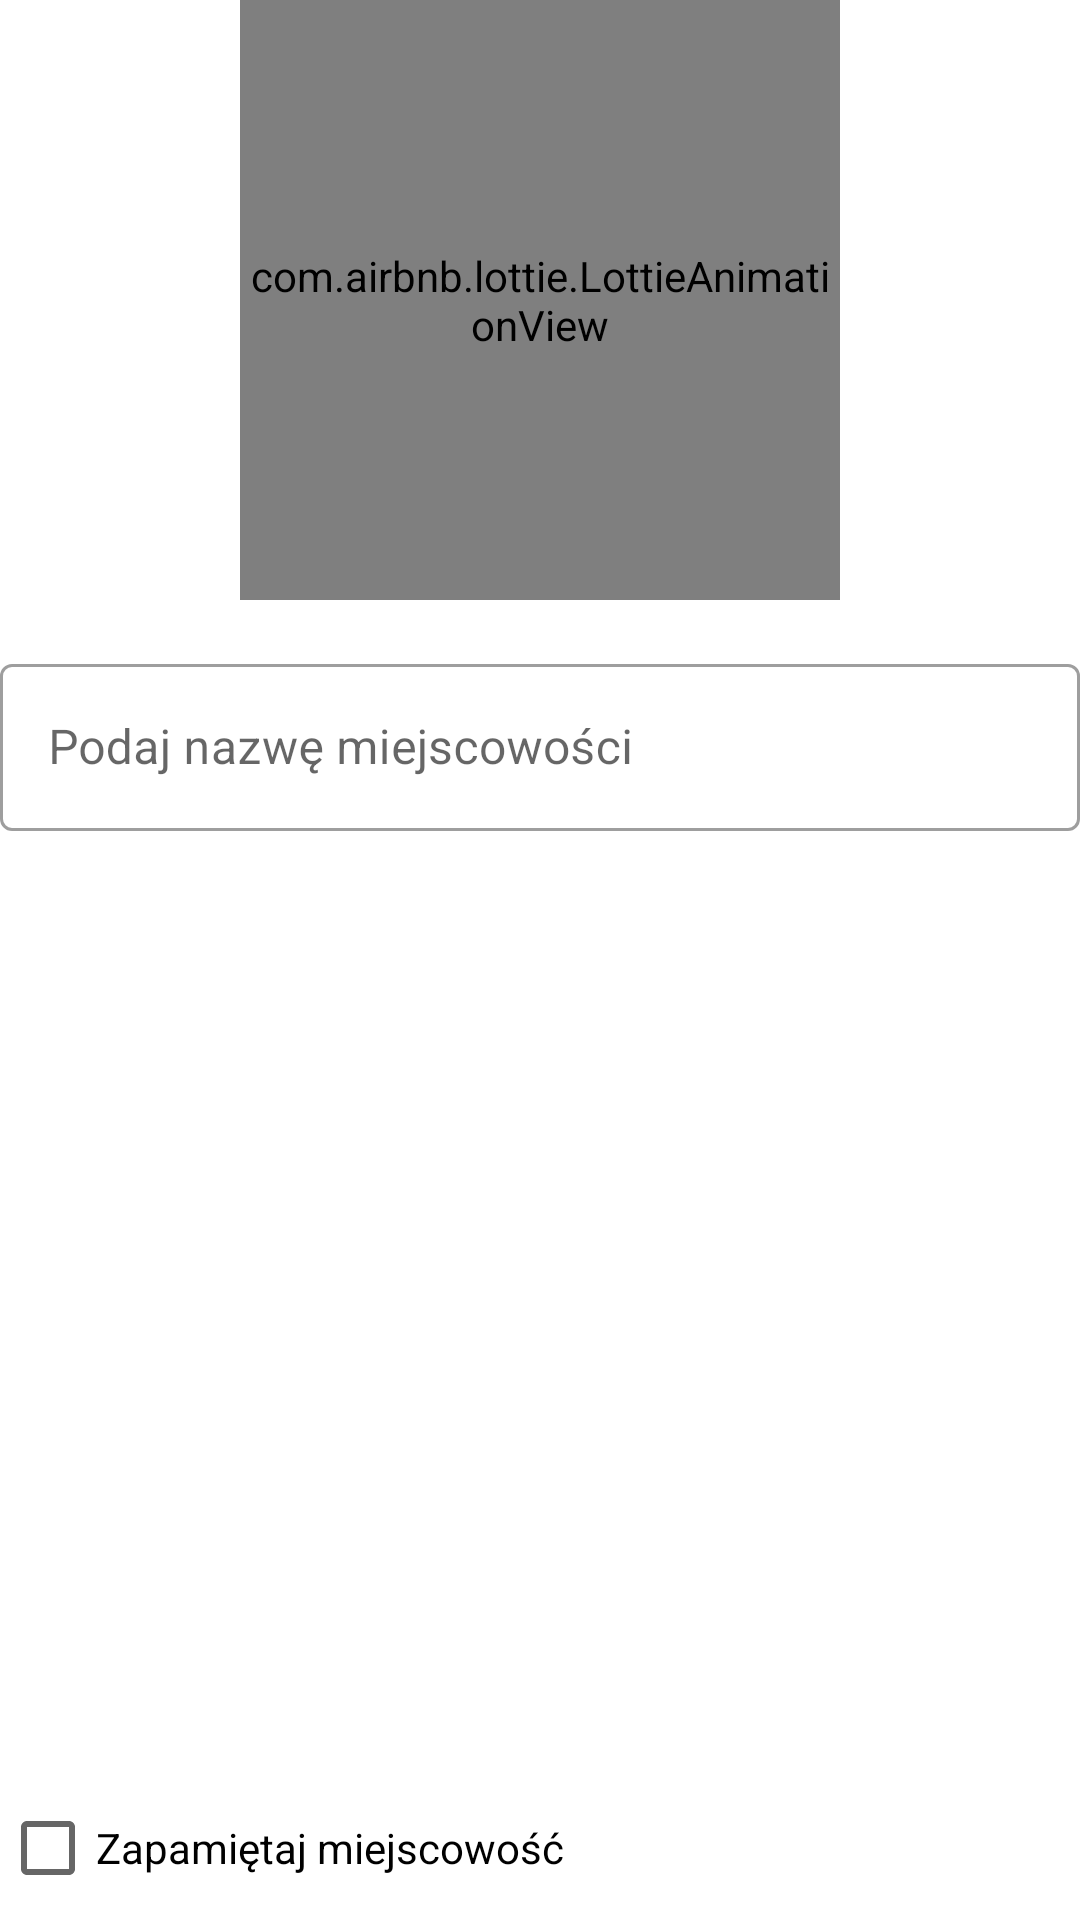

Reconstruct the res/layout file that produces this screen, plus the resources it refers to.
<!-- AndroidManifest.xml: application theme Theme.WeatherApp -->
<!-- res/layout/fragment_selector.xml -->
<?xml version="1.0" encoding="utf-8"?>
<androidx.constraintlayout.widget.ConstraintLayout xmlns:android="http://schemas.android.com/apk/res/android"
    xmlns:app="http://schemas.android.com/apk/res-auto"
    android:layout_width="match_parent"
    android:layout_height="match_parent"
    android:layout_marginHorizontal="@dimen/margin_m">

    <com.airbnb.lottie.LottieAnimationView
        android:id="@+id/lottieAnimationView"
        android:layout_width="200dp"
        android:layout_height="200dp"
        app:layout_constraintEnd_toEndOf="parent"
        app:layout_constraintStart_toStartOf="parent"
        app:layout_constraintTop_toTopOf="parent"
        app:lottie_autoPlay="true"
        app:lottie_loop="true"
        app:lottie_rawRes="@raw/map_animation" />

    <com.google.android.material.textfield.TextInputLayout
        android:id="@+id/search_layout"
        style="@style/Widget.MaterialComponents.TextInputLayout.OutlinedBox"
        android:layout_width="match_parent"
        android:layout_height="wrap_content"
        android:layout_marginTop="@dimen/margin_xl"
        android:hint="@string/city_name_hint"
        app:layout_constraintEnd_toEndOf="parent"
        app:layout_constraintStart_toStartOf="parent"
        app:layout_constraintTop_toBottomOf="@+id/lottieAnimationView">

        <com.google.android.material.textfield.TextInputEditText
            android:id="@+id/search_text"
            android:layout_width="match_parent"
            android:layout_height="wrap_content" />

    </com.google.android.material.textfield.TextInputLayout>

    <CheckBox
        android:id="@+id/save_check_box"
        android:layout_width="wrap_content"
        android:layout_height="wrap_content"
        android:text="@string/save_city"
        app:layout_constraintBottom_toBottomOf="parent"
        app:layout_constraintStart_toStartOf="parent" />

    <TextView
        android:id="@+id/select_from_list_text"
        android:layout_width="wrap_content"
        android:layout_height="wrap_content"
        android:layout_marginTop="@dimen/margin_m"
        android:visibility="invisible"
        android:text="@string/select_city"
        app:layout_constraintStart_toStartOf="parent"
        app:layout_constraintTop_toBottomOf="@+id/search_layout" />

    <androidx.recyclerview.widget.RecyclerView
        android:id="@+id/cities_recycler_view"
        android:layout_width="match_parent"
        android:layout_height="0dp"
        android:layout_marginVertical="@dimen/margin_m"
        android:orientation="vertical"
        app:layoutManager="androidx.recyclerview.widget.LinearLayoutManager"
        app:layout_constraintBottom_toTopOf="@+id/save_check_box"
        app:layout_constraintStart_toStartOf="parent"
        app:layout_constraintTop_toBottomOf="@+id/select_from_list_text" />

    <com.google.android.material.progressindicator.CircularProgressIndicator
        android:id="@+id/progress_indicator"
        android:layout_width="wrap_content"
        android:layout_height="wrap_content"
        android:indeterminate="true"
        android:visibility="gone"
        app:indicatorColor="@color/black"
        app:layout_constraintBottom_toTopOf="@+id/save_check_box"
        app:layout_constraintEnd_toEndOf="parent"
        app:layout_constraintStart_toStartOf="parent"
        app:layout_constraintTop_toBottomOf="@+id/search_layout" />

</androidx.constraintlayout.widget.ConstraintLayout>
<!-- resources referenced by this layout -->
<resources>
  <color name="black">#FF000000</color>
  <dimen name="margin_m">4dp</dimen>
  <dimen name="margin_xl">16dp</dimen>
  <string name="city_name_hint">Podaj nazwę miejscowości</string>
  <string name="save_city">Zapamiętaj miejscowość</string>
  <string name="select_city">Wybierz z listy</string>
  <style name="Theme.WeatherApp" parent="Theme.MaterialComponents.DayNight.DarkActionBar">
          
          <item name="colorPrimary">@color/purple_500</item>
          <item name="colorPrimaryVariant">@color/purple_700</item>
          <item name="colorOnPrimary">@color/white</item>
          
          <item name="colorSecondary">@color/teal_200</item>
          <item name="colorSecondaryVariant">@color/teal_700</item>
          <item name="colorOnSecondary">@color/black</item>
          
          <item name="android:statusBarColor" tools:targetApi="l">?attr/colorPrimaryVariant</item>
          
          <item name="windowActionBar">false</item>
          <item name="windowNoTitle">true</item>
      </style>
  <color name="purple_500">#FF6200EE</color>
  <color name="purple_700">#FF3700B3</color>
  <color name="white">#FFFFFFFF</color>
  <color name="teal_200">#FF03DAC5</color>
  <color name="teal_700">#FF018786</color>
</resources>
